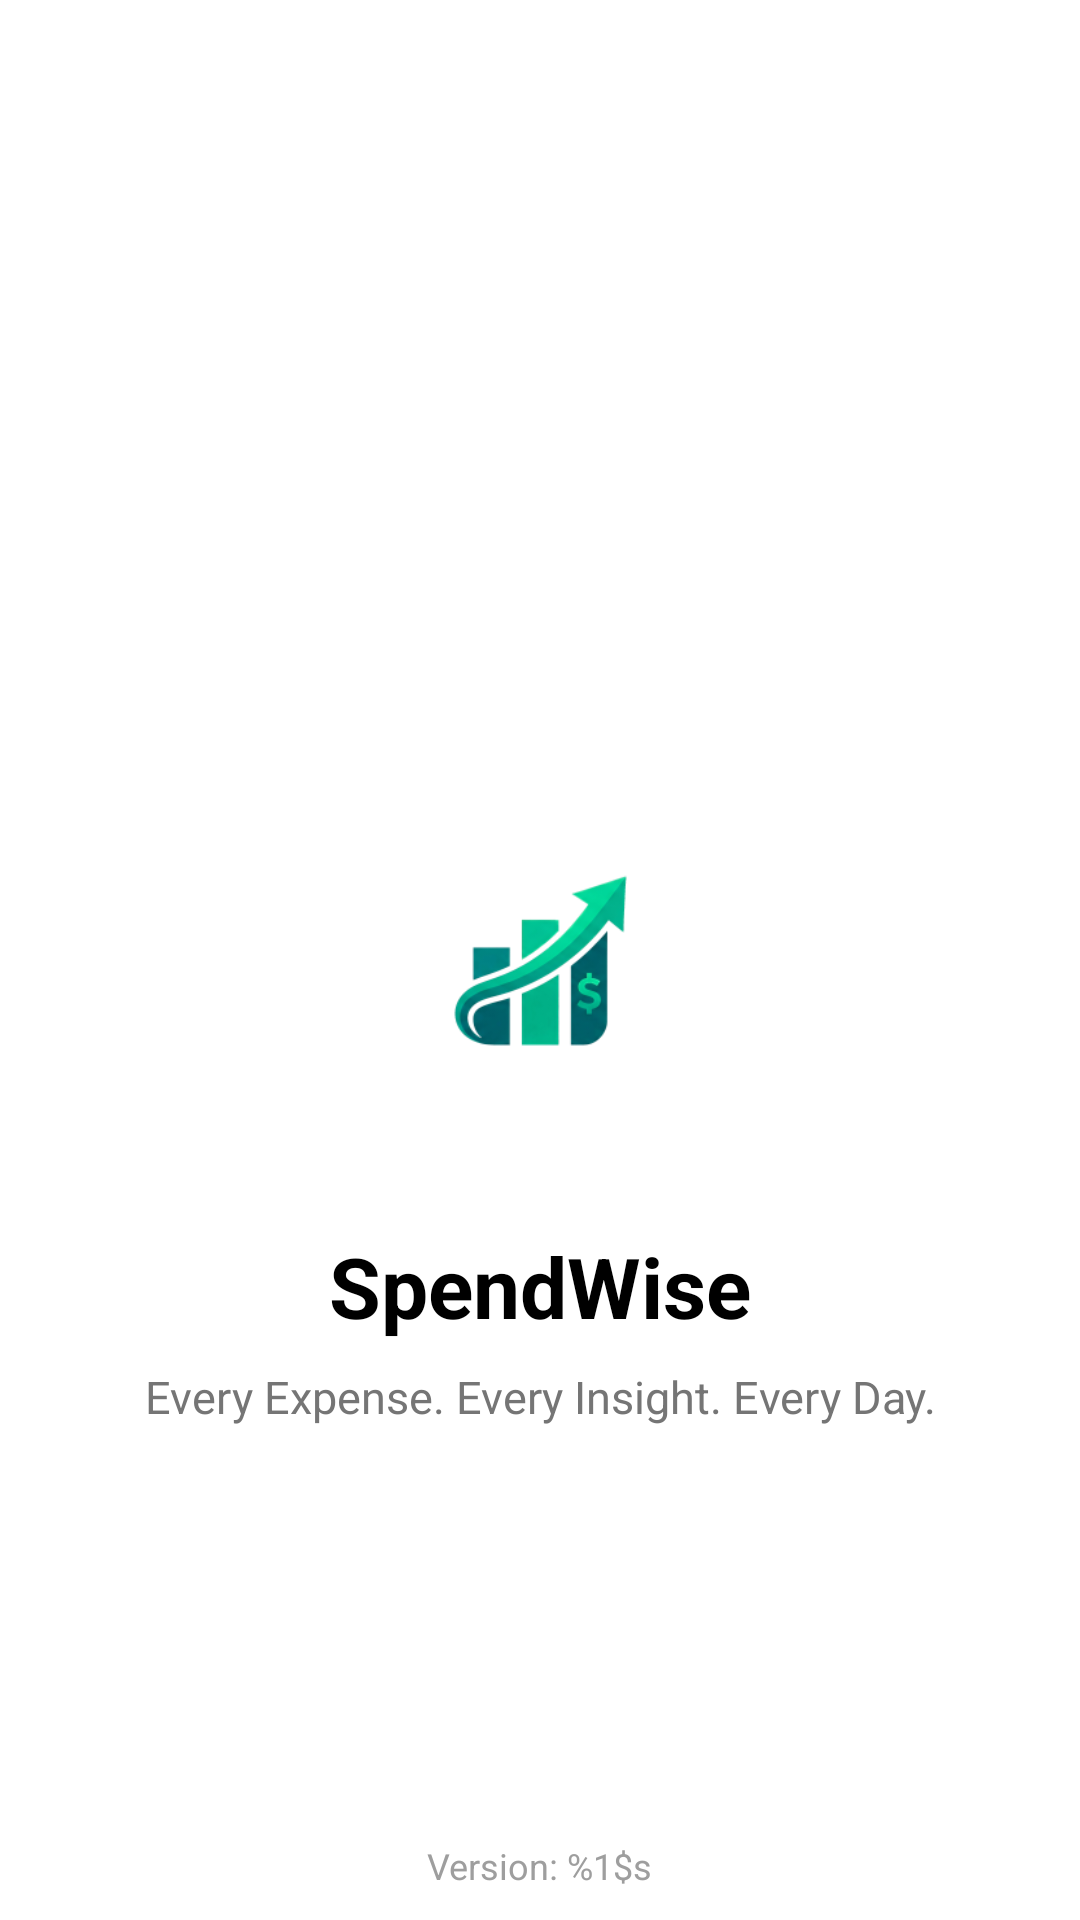

This screen was rendered from an Android layout file. Write that file and the resources it references.
<!-- AndroidManifest.xml: application theme Theme.SpendWise -->
<!-- res/layout/activity_launcher.xml -->
<?xml version="1.0" encoding="utf-8"?>
<androidx.constraintlayout.widget.ConstraintLayout xmlns:android="http://schemas.android.com/apk/res/android"
    xmlns:app="http://schemas.android.com/apk/res-auto"
    xmlns:tools="http://schemas.android.com/tools"
    android:id="@+id/main"
    android:layout_width="match_parent"
    android:layout_height="match_parent"
    tools:context=".ui.main.LauncherActivity">

    
    <ImageView
        android:id="@+id/imgLogo"
        android:layout_width="140dp"
        android:layout_height="140dp"
        android:src="@mipmap/ic_launcher_foreground"
        android:contentDescription="@string/app_name"
        android:scaleType="fitCenter"
        app:layout_constraintTop_toTopOf="parent"
        app:layout_constraintBottom_toBottomOf="parent"
        app:layout_constraintStart_toStartOf="parent"
        app:layout_constraintEnd_toEndOf="parent"/>

    
    <TextView
        android:id="@+id/txtAppName"
        android:layout_width="wrap_content"
        android:layout_height="wrap_content"
        android:text="@string/app_name"
        android:textSize="28sp"
        android:textStyle="bold"
        android:textColor="@android:color/black"
        android:layout_marginTop="20dp"
        app:layout_constraintTop_toBottomOf="@id/imgLogo"
        app:layout_constraintStart_toStartOf="parent"
        app:layout_constraintEnd_toEndOf="parent"/>

    
    <TextView
        android:id="@+id/txtTagline"
        android:layout_width="wrap_content"
        android:layout_height="wrap_content"
        android:text="@string/app_tagline"
        android:textSize="15sp"
        android:textColor="#757575"
        android:layout_marginTop="8dp"
        app:layout_constraintTop_toBottomOf="@id/txtAppName"
        app:layout_constraintStart_toStartOf="parent"
        app:layout_constraintEnd_toEndOf="parent"/>

    
    <ProgressBar
        android:id="@+id/progressBar"
        style="?android:attr/progressBarStyle"
        android:layout_width="40dp"
        android:layout_height="40dp"
        android:layout_marginBottom="40dp"
        app:layout_constraintBottom_toBottomOf="parent"
        app:layout_constraintStart_toStartOf="parent"
        app:layout_constraintEnd_toEndOf="parent"/>

    
    <TextView
        android:id="@+id/txtVersion"
        android:layout_width="wrap_content"
        android:layout_height="wrap_content"
        android:text="@string/app_version"
        android:textSize="12sp"
        android:textColor="#9E9E9E"
        android:layout_marginBottom="10dp"
        app:layout_constraintBottom_toBottomOf="parent"
        app:layout_constraintStart_toStartOf="parent"
        app:layout_constraintEnd_toEndOf="parent"/>

</androidx.constraintlayout.widget.ConstraintLayout>
<!-- resources referenced by this layout -->
<resources>
  <!-- mipmap ic_launcher_foreground: webp bitmap (mipmap-hdpi, 4524 bytes) -->
  <string name="app_name">SpendWise</string>
  <string name="app_tagline">Every Expense. Every Insight. Every Day.</string>
  <string name="app_version">Version: %1$s</string>
  <style name="Theme.SpendWise" parent="Base.Theme.SpendWise" />
  <style name="Base.Theme.SpendWise" parent="Theme.Material3.Dark.NoActionBar">
          <item name="colorPrimary">@color/brand_primary</item>
          <item name="colorOnPrimary">@color/window_background</item>
          <item name="colorPrimaryContainer">@color/brand_primary_container</item>
          <item name="colorOnPrimaryContainer">@color/brand_primary</item>
  
          <item name="colorSecondary">@color/brand_primary</item>
          <item name="colorOnSecondary">@color/window_background</item>
          <item name="colorSecondaryContainer">@color/brand_primary_container</item>
          <item name="colorOnSecondaryContainer">@color/brand_primary</item>
  
          <item name="colorTertiary">@color/brand_primary</item>
          <item name="colorOnTertiary">@color/window_background</item>
          <item name="colorTertiaryContainer">@color/brand_primary_container</item>
          <item name="colorOnTertiaryContainer">@color/brand_primary</item>
  
          <item name="colorSurface">@color/window_background</item>
          <item name="colorOnSurface">@color/text_primary</item>
          <item name="colorOnSurfaceVariant">@color/text_secondary</item>
  
          <item name="colorSurfaceContainerLowest">@color/window_background</item>
          <item name="colorSurfaceContainerLow">@color/card_background</item>
          <item name="colorSurfaceContainer">@color/card_background</item>
          <item name="colorSurfaceContainerHigh">@color/card_background</item>
          <item name="colorSurfaceContainerHighest">@color/card_background</item>
  
          <item name="colorOutline">@color/border_color</item>
          <item name="colorOutlineVariant">@color/divider_color</item>
  
          <item name="elevationOverlayEnabled">false</item>
  
          
          <item name="android:statusBarColor">@android:color/transparent</item>
          <item name="android:navigationBarColor">@color/card_background</item>
          <item name="android:windowLightStatusBar">false</item>
  
          <item name="android:fontFamily">@font/dm_sans_24pt_black</item>
          <item name="fontFamily">@font/dm_sans_24pt_black</item>
      </style>
  <color name="brand_primary">#0F766E</color>
  <color name="window_background">#F8FAFC</color>
  <color name="brand_primary_container">#CCFBF1</color>
  <color name="text_primary">#0F172A</color>
  <color name="text_secondary">#64748B</color>
  <color name="card_background">#FFFFFF</color>
  <color name="border_color">#CBD5E1</color>
  <color name="divider_color">#E2E8F0</color>
</resources>
